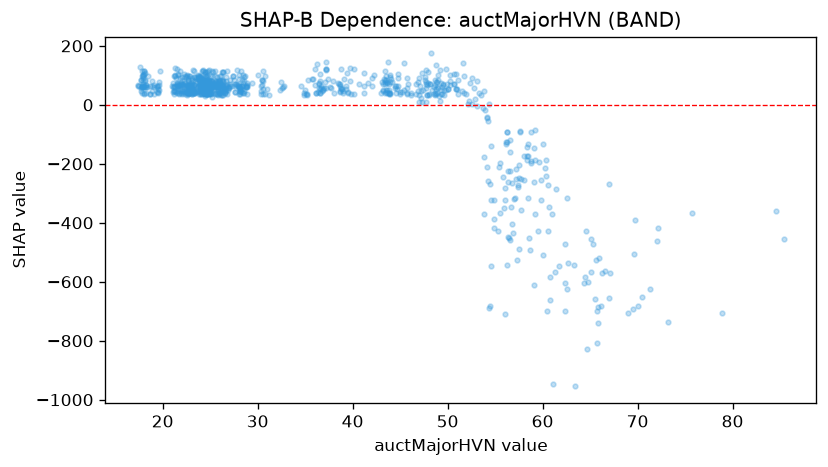

Source data for this figure (header and first rows):
feature_value, shap_value
18.68, 36.21
18.16, 107.2
18.01, 103.2
17.98, 37.73
17.78, 60.92
17.8, 113.2
18.2, 59.5
17.88, 69.93
17.77, 47.72
17.77, 83.32
17.41, 63.62
17.37, 68.74
17.49, 63.62
17.9, 89.4
17.94, 100.6
18.01, 38.49
18.18, 82.91
18.08, 65.48
17.93, 96.78
17.75, 84.32
17.8, 96.78
17.82, 60.88
17.91, 61.39
17.96, 81.39
17.99, 59.17
17.78, 65.48
17.79, 62.68
17.82, 38.49
18.01, 114.6
18.08, 114.6
18.17, 79.26
18.22, 68.89
18.44, 98.23
18.3, 61.46
18.26, 38.49
18.21, 65.73
18.1, 59.73
17.7, 57.33
17.64, 127.5
17.96, 100.2
18.87, 48.03
18.67, 37.86
18.62, 65.42
19.08, 65.67
19.08, 61.98
19.05, 37.24
18.92, 63.76
18.9, 81.8
19.53, 65.42
19.66, 77.8
19.77, 113.1
19.62, 51.39
19.63, 65.81
19.52, 38.49
19.56, 54.38
19.55, 42.85
19.43, 64.72
19.46, 41.84
19.4, 59.44
21.16, 59.5
... 822 more rows
